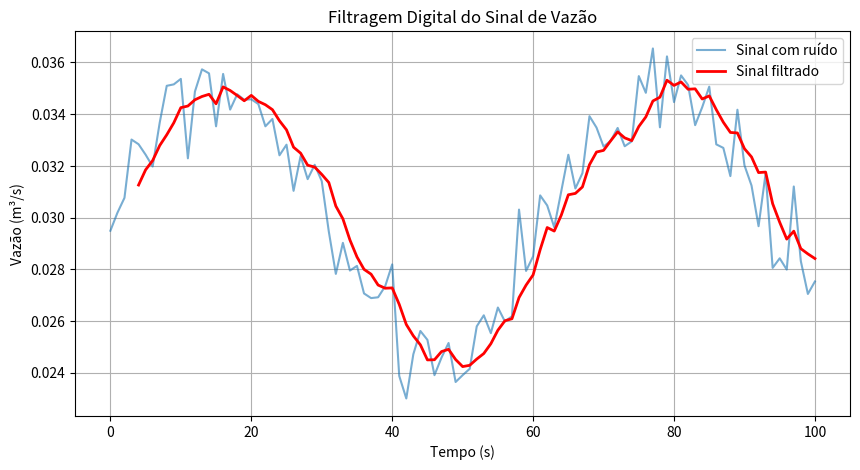

Recreate this plot in Python.
# -*- coding: utf-8 -*-
"""

4.8 Detecção de Falhas e Ruídos em Sensores de Vazão. - pág.188-191

"""
import numpy as np
import pandas as pd
import matplotlib.pyplot as plt

# Exemplo de Sinal com Ruído

tempo = np.arange(0, 101, 1)
vazao_real = 0.03 + 0.005 * np.sin(0.1 * tempo)
ruido = np.random.normal(0, 0.001, len(tempo))
vazao_medida = vazao_real + ruido
tabela = pd.DataFrame({
		"Tempo_s": tempo,
		"Vazao_m3_s": vazao_medida
	})

# Detecção de Valores Anômalos (Outliers).

media = tabela["Vazao_m3_s"].mean()
desvio = tabela["Vazao_m3_s"].std()
limite_superior = media + 3 * desvio
limite_inferior = media - 3 * desvio
tabela["Anomalia"] = (
	(tabela["Vazao_m3_s"] > limite_superior) |
	(tabela["Vazao_m3_s"] < limite_inferior)
	)

# Filtragem Digital do Sinal.
tabela["Vazao_filtrada"] = (
	tabela["Vazao_m3_s"].rolling(window=5).mean()
	)

# Visualização Gráfica.
plt.figure(figsize=(10,5))
plt.plot(tabela["Tempo_s"], tabela["Vazao_m3_s"],
label="Sinal com ruído", alpha=0.6)
plt.plot(tabela["Tempo_s"], tabela["Vazao_filtrada"],
label="Sinal filtrado", linewidth=2, color="red")
plt.xlabel("Tempo (s)")
plt.ylabel("Vazão (m³/s)")
plt.title("Filtragem Digital do Sinal de Vazão")
plt.grid(True)
plt.legend()
plt.show()
